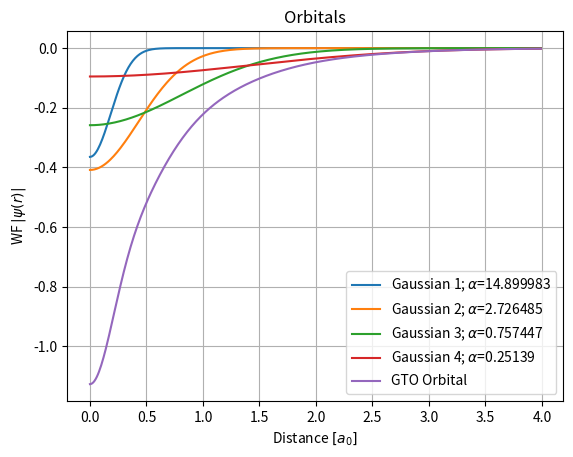
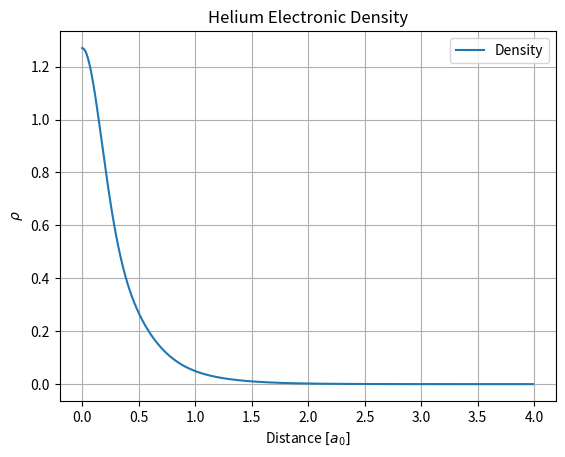

Reproduce these figures in Python, in order.
import math as m
import numpy as np
import time
from scipy.integrate import quad
import matplotlib.pyplot as plt

Z = 2 # For Helium

alfa = np.array([14.899983, 2.726485, 0.757447, 0.251390])

a = 0.001
delta = 1E-8

# Computes the single particle, direct and exchange integrals with given orbitals

def integrals(alfa):

    # SINGLE PARTICLE HAMILTONIAN  (one electron only)

    H_mat = np.zeros((4,4))

    for i in range(0,4,1):

        j = 0

        while j <= i:

            H_mat[i,j] = ( 3 * (alfa[i] * alfa[j] * m.pi**(3.0/2.0) ) / (( alfa[i]
                            + alfa[j])**(5.0/2.0) ) - Z*2*m.pi/(alfa[i]+alfa[j]))

            H_mat[j,i] = H_mat[i,j]

            j += 1


    # OVERLAP MATRIX

    S = np.zeros((4,4))

    for i in range(0,4,1):

        j = 0

        while j <= i:

            S[i,j] =  (m.pi / (alfa[i] + alfa[j] ) )**(3.0/2.0)

            S[j,i] = S[i,j]

            j += 1


    # 2-BODY POTENTIAL

    Exch_mat = np.zeros((16,16))

    for p in range(0, 4, 1):

        for q in range(0, p+1, 1):

            for r in range(0, 4, 1):

                for s in range(0, r+1, 1):

                    if (4*s+r <= 4*q+p):

                        Exch_mat[4*q+p, 4*s+r] = (2 * m.pi**(5.0/2.0)) / \
                        ((alfa[p] + alfa[q]) * (alfa[r] + alfa[s]) \
                          * m.sqrt(alfa[p] + alfa[q] + alfa[r] + alfa[s] ))


    # Now we must assign a value to the missing elements in the "upper part"

    for i in range(0,16,1):

        j = 0

        while j < i:

            Exch_mat[j,i] = Exch_mat[i,j]

            j += 1

    # Now fill the missing rows and columns

    for q in range (0,4,1):

        for p in range (q,4,1):

            Exch_mat[(4*p +q), :] = Exch_mat[(4*q + p), :]

    for q in range (0,4,1):

        for p in range (q,4,1):

            Exch_mat[:, (4*p +q)] = Exch_mat[:, (4*q + p)]


    return H_mat, Exch_mat, S


# Diagonalisation procedure

def diagonalisation(F, V):

    Fpr = np.dot(np.dot(np.transpose(V), F), V)

    eigvalF, eigvecF = np.linalg.eigh(Fpr)

    Cnew = np.dot(V, eigvecF)

    return eigvalF, Cnew


# Define function to compute the density matrix

def densitymatrix(P, C):

    P_old = np.zeros((4, 4))

    for r in range(0, 4):

        for s in range(0, 4):

            P_old[r,s] = P[r, s]
            P[r,s] = 0

            # Sum over the number of electrons. Alternatively sum over half
            # the number of electrons and add a factor 2 in front of the product

            for k in range(0, 1):

                P[r,s] += C[r,k] * C[s,k]

    return P, P_old


# Define function that computes the fock operator

def fock(H, P, Exch): # Make Fock Matrix

    F = np.zeros((4, 4))

    for i in range(0, 4):

        for j in range(0, 4):

            F[i,j] = H[i,j]

            for k in range(0, 4):

                for l in range(0, 4):

                    F[i,j] = F[i,j] + P[k,l] *(2.0* Exch[4*j + i, 4*l + k] \
                                               - Exch[4*l +i, 4*j + k] )

    return F


# Function to calculate the energy

def energy(P, H, F):

    EN = 0

    for r in range(0, 4):
        for s in range(0, 4):

            EN += P[r,s] * (H[r,s] + F[r,s])

    return EN


# Calculate change in density matrix using Root Mean Square Deviation (RMSD)

def deltap(D, Dold):

    DELTA = 0.0

    for i in range(0, 4):

        for j in range(0, 4):

            DELTA = DELTA + ((D[i,j] - Dold[i,j])**2)

    return (DELTA)**(0.5)

# Function for iterative process

def iteration(H, Exch, V):

    i = 0

    Enewt = -90
    diff = 1

    #C = np.zeros((4,4))
    P_old = np.zeros((4,4))
    P = P_old

    while (diff > delta):

        P_mix = a * P + (1 - a) * P_old

        F = fock(H, P_mix, Exch)

        Enew, Cnew = diagonalisation(F, V)

        # Calculate the density matrix

        P, P_old = densitymatrix(P, Cnew)

        Enewt = energy(P, H, F)

        diff = deltap(P, P_old)

        print("Step: " +str(i) + ", Energy: " + str(Enewt) )

        i += 1

    return Enewt, Cnew, F, P, Enew

# Start timing

start = time.time()

# Calculate integrals

H, Exch, S = integrals(alfa)

# Diagonalise S matrix

eigvalS, eigvecS = np.linalg.eigh(S)

# Construct diagonal eigenvalues matrix

Seighlf = ( np.diag(eigvalS**(-0.5) ) )

# V MATRIX CONSTRUCTION

V = np.dot(eigvecS, Seighlf)

# RUN CALCULATION

Enewt, Cnew, F, P, Enew = iteration(H, Exch, V)

# End timing

end = time.time()

# Print results

print("\nThe energy is {} hartrees".format(Enewt) )

print("\nThe calculation took " + str(end-start) + " seconds")

# Define the integrand function for normalisation

def G(x, a, b):
    return a * m.exp(-b * x**2)

def GT2(x, eigvec, alfa):
    return (G(x, eigvec[0], alfa[0]) + G(x, eigvec[1], alfa[1]) \
            + G(x, eigvec[2], alfa[2]) + G(x, eigvec[3], alfa[3]))**2

# Verify this is normalised

I = quad(GT2, 0, np.inf, args=(Cnew[:,0], alfa))

print("The norm is {} pm {} ".format(I[0],I[1]))

# Functions Drawing

def Gdr(x, a, b):
    return a * np.exp(-b * np.power(x,2)) #/ m.sqrt(I[0])

def GT(x, eigvec, alfa):
    return ( Gdr(x, eigvec[0], alfa[0]) + Gdr(x, eigvec[1], alfa[1]) \
        + Gdr(x, eigvec[2], alfa[2]) + Gdr(x, eigvec[3], alfa[3]) )

def GT2(x, eigvec, alfa):
    return (Gdr(x, eigvec[0], alfa[0]) + Gdr(x, eigvec[1], alfa[1]) \
        + Gdr(x, eigvec[2], alfa[2]) + Gdr(x, eigvec[3], alfa[3]) )**2

r = np.arange(0,4,0.01)

# Plot the gaussian, the total wavefunction and the exact result
fig = plt.figure()
plt.plot(r, -Gdr(r, Cnew[0,0], alfa[0]), label=r"Gaussian 1; $\alpha$="+str(alfa[0]))
plt.plot(r, -Gdr(r, Cnew[1,0], alfa[1]), label=r"Gaussian 2; $\alpha$="+str(alfa[1]))
plt.plot(r, -Gdr(r, Cnew[2,0], alfa[2]), label=r"Gaussian 3; $\alpha$="+str(alfa[2]))
plt.plot(r, -Gdr(r, Cnew[3,0], alfa[3]), label=r"Gaussian 4; $\alpha$="+str(alfa[3]))
plt.plot(r, -GT(r, Cnew[:,0], alfa), label = "GTO Orbital")
plt.legend()
plt.grid()
plt.xlabel(r"Distance $[a_0]$")
plt.ylabel(r"WF $|\psi(r)|$")
plt.title("Orbitals")
plt.savefig("Gaussians_Helium.png", dpi=300)

# Electronic density plot

fig = plt.figure()
plt.plot(r, GT2(r, Cnew[:,0], alfa), label="Density")
plt.xlabel(r"Distance $[a_0]$")
plt.ylabel(r"$\rho$")
plt.legend()
plt.grid()
plt.title("Helium Electronic Density")
plt.savefig("Density_He.png", dpi=300)
